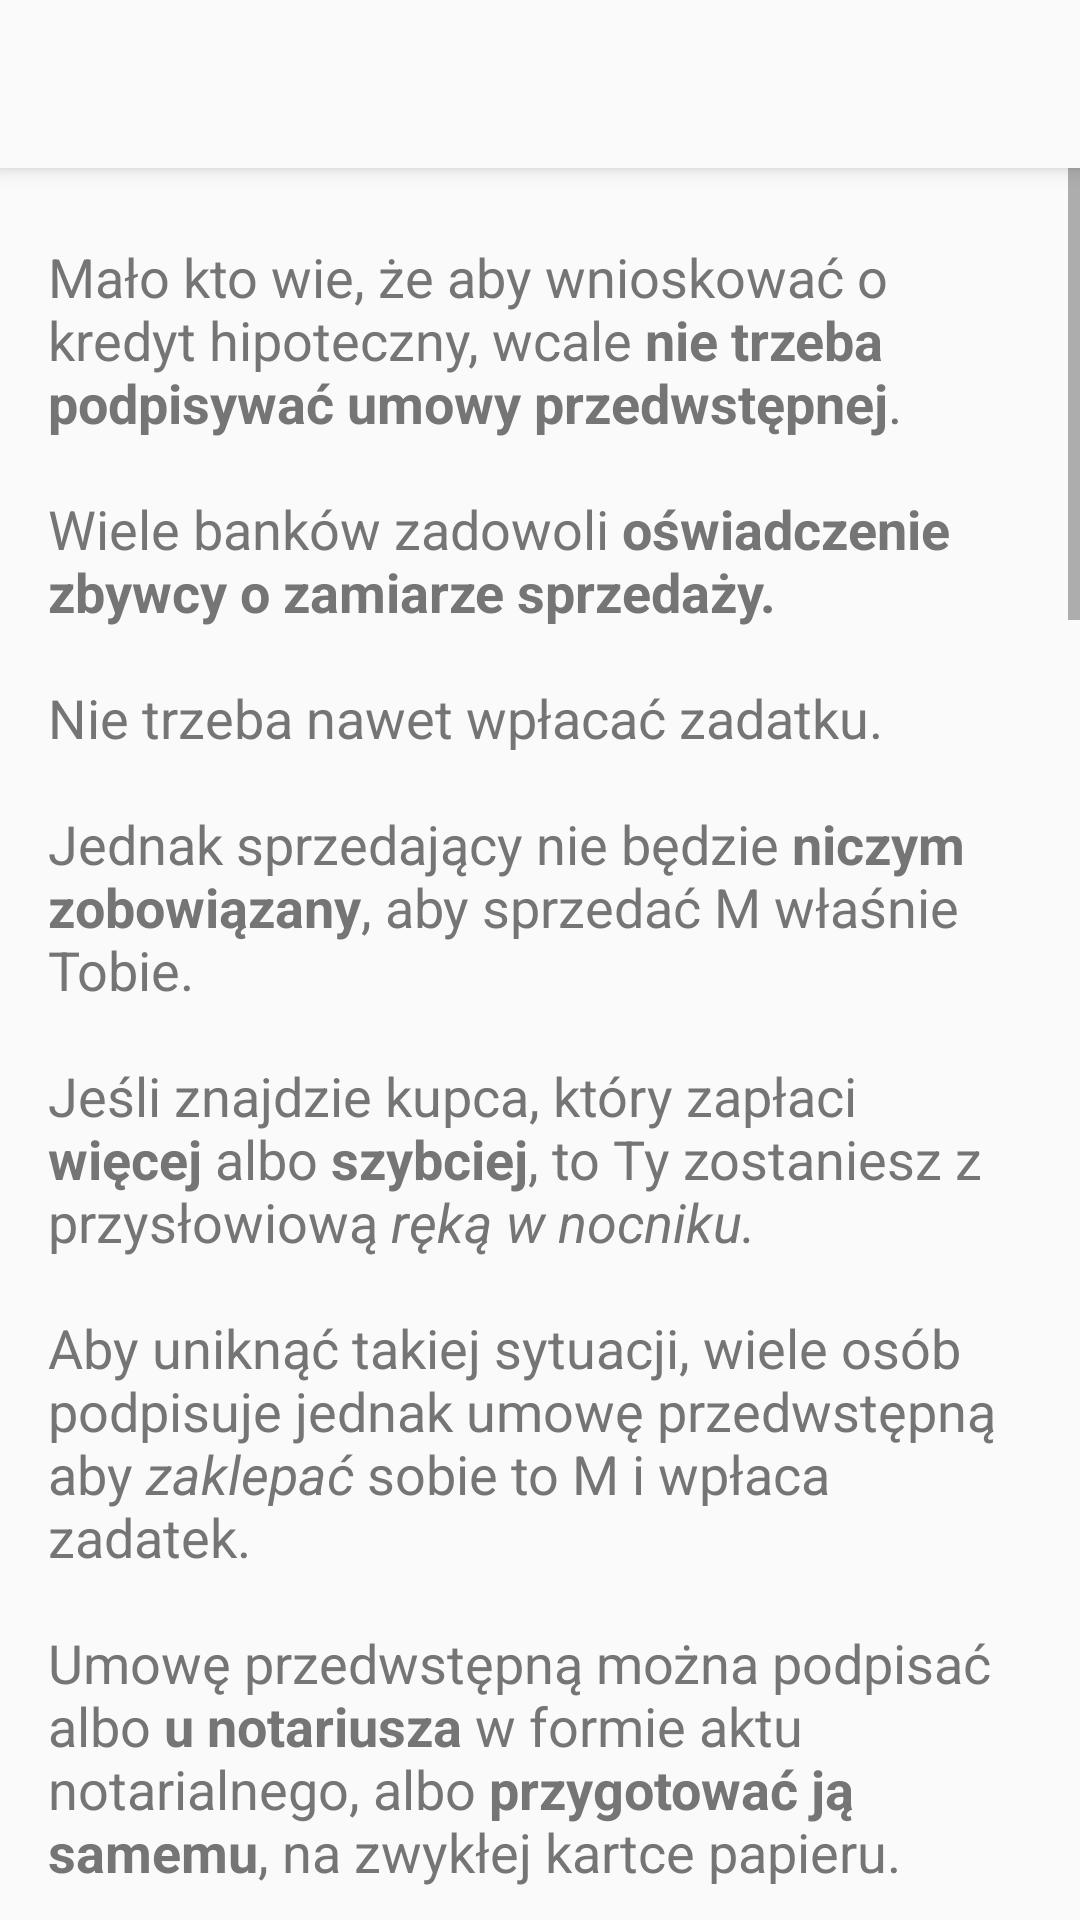

The Android layout XML behind this screen, and the referenced resources:
<!-- AndroidManifest.xml: application theme AppTheme -->
<!-- res/layout/uzywane_przedwstepna.xml -->
<?xml version="1.0" encoding="utf-8"?>
<LinearLayout
    xmlns:app="http://schemas.android.com/apk/res-auto"
    xmlns:android="http://schemas.android.com/apk/res/android"
    xmlns:tools="http://schemas.android.com/tools"
    android:id="@+id/activity_wtorny_przedwstepna"
    android:layout_width="match_parent"
    android:layout_height="wrap_content"
    android:orientation="vertical"
    tools:context="pl.middlers.kupujem.Uzywane_przedwstepna">

    <androidx.appcompat.widget.Toolbar
        android:id="@+id/toolbar"
        android:layout_width="match_parent"
        android:layout_height="?attr/actionBarSize"
        android:background="?attr/colorPrimary"
        android:elevation="4dp"
        app:popupTheme="@style/ThemeOverlay.AppCompat.Light">
    </androidx.appcompat.widget.Toolbar>

    <ScrollView

        android:layout_width="match_parent"
        android:layout_height="wrap_content">

        <LinearLayout
            android:layout_width="match_parent"
            android:layout_height="wrap_content"
            android:orientation="vertical"
            android:paddingBottom="@dimen/activity_vertical_margin"
            android:paddingLeft="@dimen/activity_horizontal_margin"
            android:paddingRight="@dimen/activity_horizontal_margin"
            android:paddingTop="@dimen/activity_vertical_margin">


            <TextView
                style="@style/wstep"
                android:text="@string/wtorny_przedwstepna_akapit1" />

            <TextView
                style="@style/podtytul"
                android:text="UMOWA W FORMIE ZWYKŁEJ" />

            <TextView
                style="@style/akapit"
                android:id="@+id/wtorny_przedwstepna_akapit2"
                android:text="@string/wtorny_przedwstepna_akapit2" />

            <TextView
                style="@style/podtytul"
                android:text="UMOWA W FORMIE AKTU NOTARIALNEGO" />

            <TextView
                style="@style/akapit"
                android:id="@+id/wtorny_przedwstepna_akapit3"
                android:text="@string/wtorny_przedwstepna_akapit3" />
            <Button
                android:layout_width="wrap_content"
                android:layout_height="wrap_content"
                android:text="skonsultuj umowę z prawnikiem"
                android:textSize="14sp"
                android:elevation="2dp"
                android:backgroundTint="@color/colorAccent"
                android:textColor="@color/white"
                android:layout_gravity="center"
                android:onClick="pomoc_click_radca_prawny"
                android:layout_marginBottom="16dp"/>






        </LinearLayout>
    </ScrollView>
    </LinearLayout>
<!-- resources referenced by this layout -->
<resources>
  <color name="colorAccent">#ff8f00</color>
  <color name="white">#ffffff</color>
  <dimen name="activity_horizontal_margin">16dp</dimen>
  <dimen name="activity_vertical_margin">8dp</dimen>
  <string name="wtorny_przedwstepna_akapit1">Mało kto wie, że aby wnioskować o kredyt hipoteczny, wcale <b>nie trzeba podpisywać umowy przedwstępnej</b>.
          \n\nWiele banków zadowoli <b>oświadczenie zbywcy o zamiarze sprzedaży.</b>
          \n\nNie trzeba nawet wpłacać zadatku.
          \n\nJednak sprzedający nie będzie <b>niczym zobowiązany</b>, aby sprzedać M właśnie Tobie.
          \n\nJeśli znajdzie kupca, który zapłaci <b>więcej</b> albo <b>szybciej</b>, to Ty zostaniesz z przysłowiową <i>ręką w nocniku.</i>
          \n\nAby uniknąć takiej sytuacji, wiele osób podpisuje jednak umowę przedwstępną aby <i>zaklepać</i> sobie to M i wpłaca zadatek.
          \n\nUmowę przedwstępną można podpisać albo <b>u notariusza</b> w formie aktu notarialnego, albo <b>przygotować ją samemu</b>, na zwykłej kartce papieru.
          \n\nTa druga opcja, potocznie jest zwana <i>formą cywilnoprawną</i>.
          \n\nJednak nie ma na świecie umów innych, niż cywilnoprawne.
          \n\nDlatego będziemy nazywać ją <b>formą zwykłą</b>.
      </string>
  <string name="wtorny_przedwstepna_akapit2">Umowa przedwstępna jest opisana w Kodeksie Cywilnym art. 389 ust. 1 <i>\"Jest to umowa, przez którą obie strony zobowiązują się do zawarcia umowy ostatecznej, określając wszystkie istotne jest postanowienia.\"</i>
          \n\nW <b>minimalistycznej formie</b>, powinna zawierać:
          \n\n- dane osobowe zgodne z dokumentami i KW,
          \n- opis nieruchomości,
          \n- cenę,
          \n- termin zawarcia umowy końcowej.
          \n\nUmowa w formie zwykłej musi być podpisana przez wszystkich obecnych właścicieli M i przez wszystkich zamierzających ją kupić.
          \n\nJeśli sprzedający nie będzie chciał podpisać umowy końcowej, będziesz mógł go <b>jedynie pozwać o zwrot kosztów</b> które poniosłeś, licząc na jej zawarcie oraz sądzić się z nim o zwrot zadatku w podwójnej wysokości.
          \n\n<b>ZALETY:</b>
          \n- prosta w przygotowaniu i podpisaniu,
          \n- darmowa.
  
          \n\n<b>WADY:</b>
          \n- łatwo o błędy,
          \n- wpłacony przez Ciebie zadatek trudno odzyskać. Tym bardziej w podwójnej wysokości.
      </string>
  <string name="wtorny_przedwstepna_akapit3">Podpisanie umowy u notariusza, <u>do czego Cię zachęcamy</u>, daje Ci tę przewagę, że jeśli sprzedający nie będzie chciał podpisać umowy końcowej, to sąd może <b>pomimo tego</b>, przenieść na Ciebie własność M, nawet <b>bez konieczności podpisywania umowy końcowej.</b>
          \n\nPrawo to wygasa <b>po 12</b> miesiącach od podpisania umowy przedwstępnej.
          \n\nDodatkowo możesz również wpisać w KW <b>roszczenie o przeniesienie własności.</b>
          \n\nDzięki temu, nawet jeśli <b>za Twoimi plecami</b> M zostanie sprzedane komuś innemu, to nawet od nowego właściciela, będziesz mógł dochodzić przeniesienia prawa własności na Ciebie!
          \n\nI na koniec, <b>co chyba najważniejsze</b>, notariusz może umieścić zapis z <i>art.777 k.p.c., </i>którym właściciel automatycznie podda się egzekucji sądowej, w razie gdyby nie chciał Ci zwrócić dwukrotności zadatku.
          \n\nDzięki temu, zamiast się o zadatek sądzić, możesz iść prosto do komornika, aby odzyskał dla Ciebie Twoje pieniądze!
  
          \n\n<b>ZALETY:</b>
          \n- wolna od błędów
          \n- notariusz bada wiarygodność załączanych dokumentów
          \n- pewność zakupu
          \n- pewność odzyskania zadatku
  
          \n\n<b>WADY:</b>
          \n- kosztuje. Za M warte 100.000 zł notariusz może policzyć <b>max. 720zł</b> (zwykle znacznie mniej!)
      </string>
  <color name="colorPrimary">#FAFAFA  </color> //#FAFAFA
  <color name="colorPrimaryDark">#BDBDBD  </color>
</resources>
